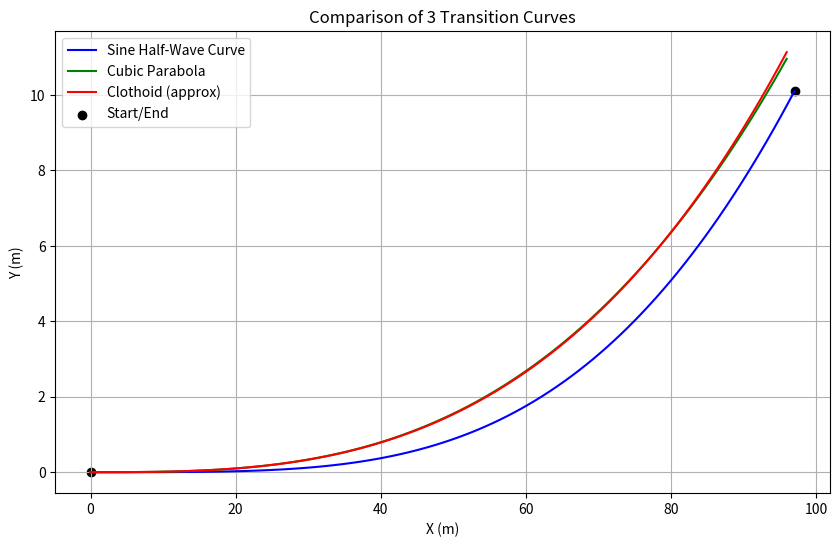

Source code (Python):
import math

import matplotlib.pyplot as plt
import numpy as np

# 사인반파장 체감곡선 함수
def sine_half_wave_xy(s, R, L, n=100):
    u = np.linspace(0, s, n)
    du = u[1] - u[0]

    theta = (1/(2*R)) * (u - (L/np.pi)*np.sin(np.pi*u/L))

    x = np.sum(np.cos(theta)) * du
    y = np.sum(np.sin(theta)) * du

    return x, y

def cubic_parabola(s, R, L, X1):
    """3차포물선 로컬좌표 (x, y) 계산"""
    x = s - (s ** 5) / (40 * R * R * (L ** 2))
    y = (x ** 3) / (6 * R * X1) if X1 != 0 else 0

    return x, y

def clothoid(s, a):
    """클로소이드
    s:곡선 거리
    a: 클로소이드 매개변수 A"""
    l = s / a
    r = 1 / l
    x = l * (1 - ((l**2) / (40 * r**2)) + ((l**4) / (3456 * r**4)) - ((l**6) / (599040 * r**6)))
    y = (l**2) / (6 * r) * (1 - ((l**2) / (56 * r**2)) + ((l**4) / (7040 * r**4)) - ((l**6) / (1612800 * r**6)))

    return x * a, y * a


# ------------------------
# 파라미터
# ------------------------
R = 140
L = 97.1284898

X1 = 96
A = math.sqrt(R * L) # 클로소이드 매개변수 예시
N=100
s_values = np.linspace(0, L, N)  # 곡선거리 0~L

# ------------------------
# 좌표 계산
# ------------------------
x_sine, y_sine = [], []
x_cubic, y_cubic = [], []
x_clothoid, y_clothoid = [], []

for s in s_values:
    xs, ys = sine_half_wave_xy(s, R ,L, N)
    x_sine.append(xs)
    y_sine.append(ys)

    xc, yc = cubic_parabola(s, R, L, X1)
    x_cubic.append(xc)
    y_cubic.append(yc)

    xcl, ycl = clothoid(s, A)
    x_clothoid.append(xcl)
    y_clothoid.append(ycl)

for x, y in zip(x_cubic, y_cubic):
    print(f'{x},{y}')
# ------------------------
# 시각화
# ------------------------
plt.figure(figsize=(10, 6))
plt.plot(x_sine, y_sine, label="Sine Half-Wave Curve", color='blue')
plt.plot(x_cubic, y_cubic, label="Cubic Parabola", color='green')
plt.plot(x_clothoid, y_clothoid, label="Clothoid (approx)", color='red')
plt.scatter([0, s_values[-1]], [0, y_sine[-1]], color='black', label='Start/End')
plt.xlabel("X (m)")
plt.ylabel("Y (m)")
plt.title("Comparison of 3 Transition Curves")
plt.grid(True)
plt.axis('auto')
plt.legend()
plt.show()